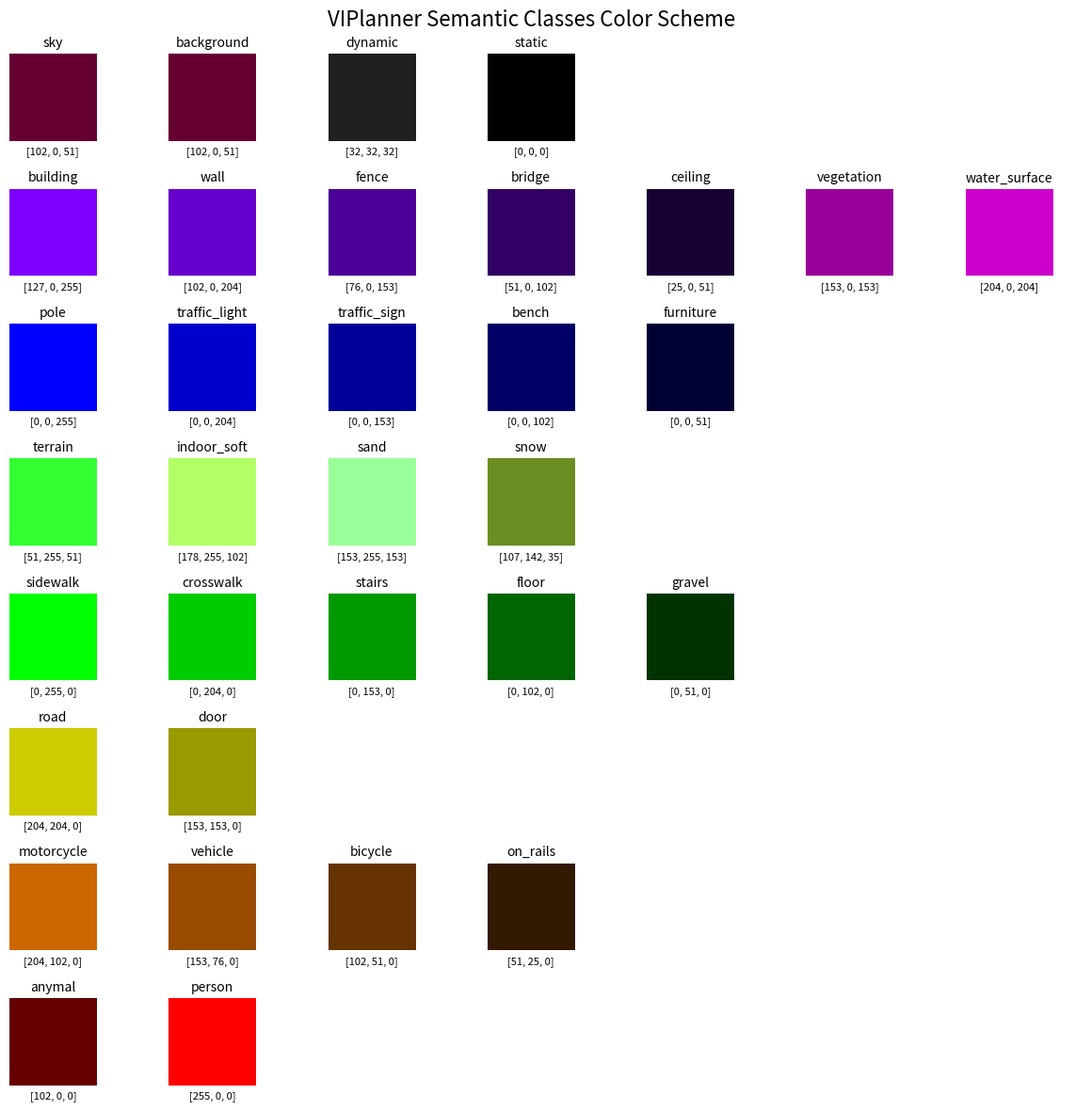

Recreate this plot in Python.
#!/usr/bin/python
"""
@author     Pascal Roth
@email      rothpa@student.ethz.ch

@brief      VIPlanner Semantic Meta Data
"""

OBSTACLE_LOSS = 1
TRAVERSABLE_LOSS = 0
ROAD_LOSS = 0.6
TERRAIN_LOSS = 0.3

# original coco meta
VIPLANNER_SEM_META = [
    # ground
    {
        'name': 'road',
        'loss': ROAD_LOSS,
        'color': [204, 204, 0],
        'ground': True,
    }, 
    {
        'name': 'sidewalk',
        'loss': TRAVERSABLE_LOSS,
        'color': [0, 255, 0],
        'ground': True,
    },
    {
        'name': 'crosswalk',
        'loss': TRAVERSABLE_LOSS,
        'color': [0, 204, 0],
        'ground': True,
    },
    {
        'name': 'floor',
        'loss': TRAVERSABLE_LOSS,
        'color': [0, 102, 0],
        'ground': True,
    },
    {
        'name': 'gravel',
        'loss': TRAVERSABLE_LOSS,
        'color': [0, 51, 0],
        'ground': True,
    },
    {
        'name': 'sand',
        'loss': TRAVERSABLE_LOSS,
        'color': [153, 255, 153],
        'ground': True,
    },
    {
        'name': 'snow',
        'loss': TRAVERSABLE_LOSS,
        'color': [107, 142, 35],
        'ground': True,
    },
    {
        'name': 'stairs',
        'loss': TRAVERSABLE_LOSS,
        'color': [0, 153, 0],
        'ground': True,
    },
    # human
    {
        'name': 'person',
        'color': [255, 0, 0],
        'loss': OBSTACLE_LOSS,
        'ground': False,
    },
    {
        'name': 'anymal',
        'color': [102, 0, 0],
        'loss': OBSTACLE_LOSS,
        'ground': False,
    },
    # vehicle
    {
        'name': 'vehicle',
        'color': [153, 76, 0],
        'loss': OBSTACLE_LOSS,
        'ground': False,
    },
    {
        'name': 'on_rails',
        'color': [51, 25, 0],
        'loss': OBSTACLE_LOSS,
        'ground': False,
    },
    {
        'name': 'motorcycle',
        'color': [204, 102, 0],
        'loss': OBSTACLE_LOSS,
        'ground': False,
    },
    {
        'name': 'bicycle',
        'color': [102, 51, 0],
        'loss': OBSTACLE_LOSS,
        'ground': False,
    },
    # construction
    {
        'name': 'building',
        'loss': OBSTACLE_LOSS,
        'color': [127, 0, 255],
        'ground': False,
    },
    {
        'name': 'wall',
        'color': [102, 0, 204],
        'loss': OBSTACLE_LOSS,
        'ground': False,
    },
    {
        'name': 'fence',
        'color': [76, 0, 153],
        'loss': OBSTACLE_LOSS,
        'ground': False,
    },
    {
        'name': 'bridge',
        'color': [51, 0, 102],
        'loss': OBSTACLE_LOSS,
        'ground': False,
    },
    {
        'name': 'tunnel',
        'color': [51, 0, 102],
        'loss': OBSTACLE_LOSS,
        'ground': False,
    },
    # object
    {
        'name': 'pole',
        'color': [0, 0, 255],
        'loss': OBSTACLE_LOSS,
        'ground': False,
    },
    {
        'name': 'traffic_sign',
        'color': [0, 0, 153],
        'loss': OBSTACLE_LOSS,
        'ground': False,
    },
    {
        'name': 'traffic_light',
        'color': [0, 0, 204],
        'loss': OBSTACLE_LOSS,
        'ground': False,
    },
    {
        'name': 'bench',
        'color': [0, 0, 102],
        'loss': OBSTACLE_LOSS,
        'ground': False,
    },
    # nature
    {
        'name': 'vegetation',
        'color': [153, 0, 153],
        'loss': OBSTACLE_LOSS,
        'ground': False,
    },
    {
        'name': 'terrain',
        'color': [51, 255, 51],
        'loss': TERRAIN_LOSS,
        'ground': True,
    },
    {
        'name': 'water_surface',
        'color': [204, 0, 204],
        'loss': OBSTACLE_LOSS,
        'ground': True,
    },
    # sky
    {
        'name': 'sky',
        'color': [102, 0, 51],
        'loss': OBSTACLE_LOSS,
        'ground': False,
    },
    {
        'name': 'background',
        'color': [102, 0, 51],
        'loss': OBSTACLE_LOSS,
        'ground': False,
    },
    # void outdoor
    {
        'name': 'dynamic',
        'color': [32, 32, 32],
        'loss': OBSTACLE_LOSS,
        'ground': False,
    },
    {
        'name': 'static',  # also everything unknown
        'color': [0, 0, 0],
        'loss': OBSTACLE_LOSS,
        'ground': False,
    },
    # indoor
    {
        'name': 'furniture',
        'color': [0, 0, 51],
        'loss': OBSTACLE_LOSS,
        'ground': False,
    },
    {
        'name': 'door',
        'color': [153, 153, 0],
        'loss': OBSTACLE_LOSS,
        'ground': False,
    },
    {
        'name': 'ceiling',
        'color': [25, 0, 51],
        'loss': OBSTACLE_LOSS,
        'ground': False,
    },
    {
        'name': 'indoor_soft',  # human made thing, can be walked on
        'color': [178, 255, 102],
        'loss': ROAD_LOSS,
        'ground': False,
    }
]

class VIPlannerSemMetaHandler:
    """Useful functions for handling VIPlanner semantic meta data.
    """
    
    def __init__(self) -> None:
        # meta config
        self.meta = VIPLANNER_SEM_META
        
        # class loss dict
        self.class_loss: dict = self._get_class_loss_dict()
        self.class_color: dict = self._get_class_color_dict()
        self.class_ground: dict = self._get_class_ground_dict()
        return
    
    def get_colors_for_names(self, name_list: list) -> list:
        """Get list of colors for a list of names."""
        colors = []
        name_to_color = {nc['name']: nc['color'] for nc in self.meta}
        for name in name_list:
            if name in name_to_color:
                colors.append(name_to_color[name])
        return colors

    def _get_class_loss_dict(self) -> dict:
        """Get class loss dict."""
        return {nc['name']: nc['loss'] for nc in self.meta}
    
    def _get_class_color_dict(self) -> dict:
        """Get class color dict."""
        return {nc['name']: nc['color'] for nc in self.meta}

    def _get_class_ground_dict(self) -> dict:
        """Get class ground dict."""
        return {nc['name']: nc['ground'] for nc in self.meta}
    
    @property
    def colors(self) -> list:
        """Get list of colors."""
        return list(self.class_color.values())
    
    @property
    def losses(self) -> list:
        """Get list of losses."""
        return list(self.class_loss.values())
    
    @property
    def names(self) -> list:
        """Get list of names."""
        return list(self.class_loss.keys())

    @property
    def ground(self) -> list:
        """Get list of ground."""
        return list(self.class_ground.values())


"""CLASS COLOR VISUALIZATION"""

if __name__ == '__main__':
    import numpy as np
    import matplotlib.pyplot as plt

    # init meta handler
    meta_handler = VIPlannerSemMetaHandler()
    
    # class ordering array
    cls_order = [
        ['sky', 'background', 'dynamic', 'static'],
        ['building', 'wall', 'fence', 'bridge', 'ceiling', 'vegetation', 'water_surface'],
        ['pole', 'traffic_light', 'traffic_sign', 'bench', 'furniture'],
        ['terrain', 'indoor_soft', 'sand', 'snow'],
        ['sidewalk', 'crosswalk', 'stairs', 'floor', 'gravel'],
        ['road', 'door'],
        ['motorcycle', 'vehicle', 'bicycle', 'on_rails'],
        ['anymal', 'person']
    ]
    
    # Create the 8x8 grid of subplots
    fig, axs = plt.subplots(nrows=8, ncols=7, figsize=(12, 12))

    # Loop over each subplot and plot the data
    for i in range(8):
        for j in range(7):
            ax = axs[i][j] 
            
            # Remove the axis, axis ticks, border, ...
            ax.spines['top'].set_visible(False)
            ax.spines['right'].set_visible(False)
            ax.spines['bottom'].set_visible(False)
            ax.spines['left'].set_visible(False)
            ax.set_xticks([])
            ax.set_yticks([])            
            
            # plot color
            if j >= len(cls_order[i]):
                continue       
            ax.imshow([[tuple(meta_handler.class_color[cls_order[i][j]])]])
            ax.set_title(cls_order[i][j], fontsize=10)
            ax.set_xlabel(meta_handler.class_color[cls_order[i][j]], fontsize=8)
            
    # Set the overall title of the plot
    fig.suptitle('VIPlanner Semantic Classes Color Scheme', fontsize=16)

    # Adjust the spacing between subplots
    plt.subplots_adjust(wspace=0.4, hspace=0.4)

    plt.tight_layout()
    
    # Show the plot
    plt.show()

# EoF
